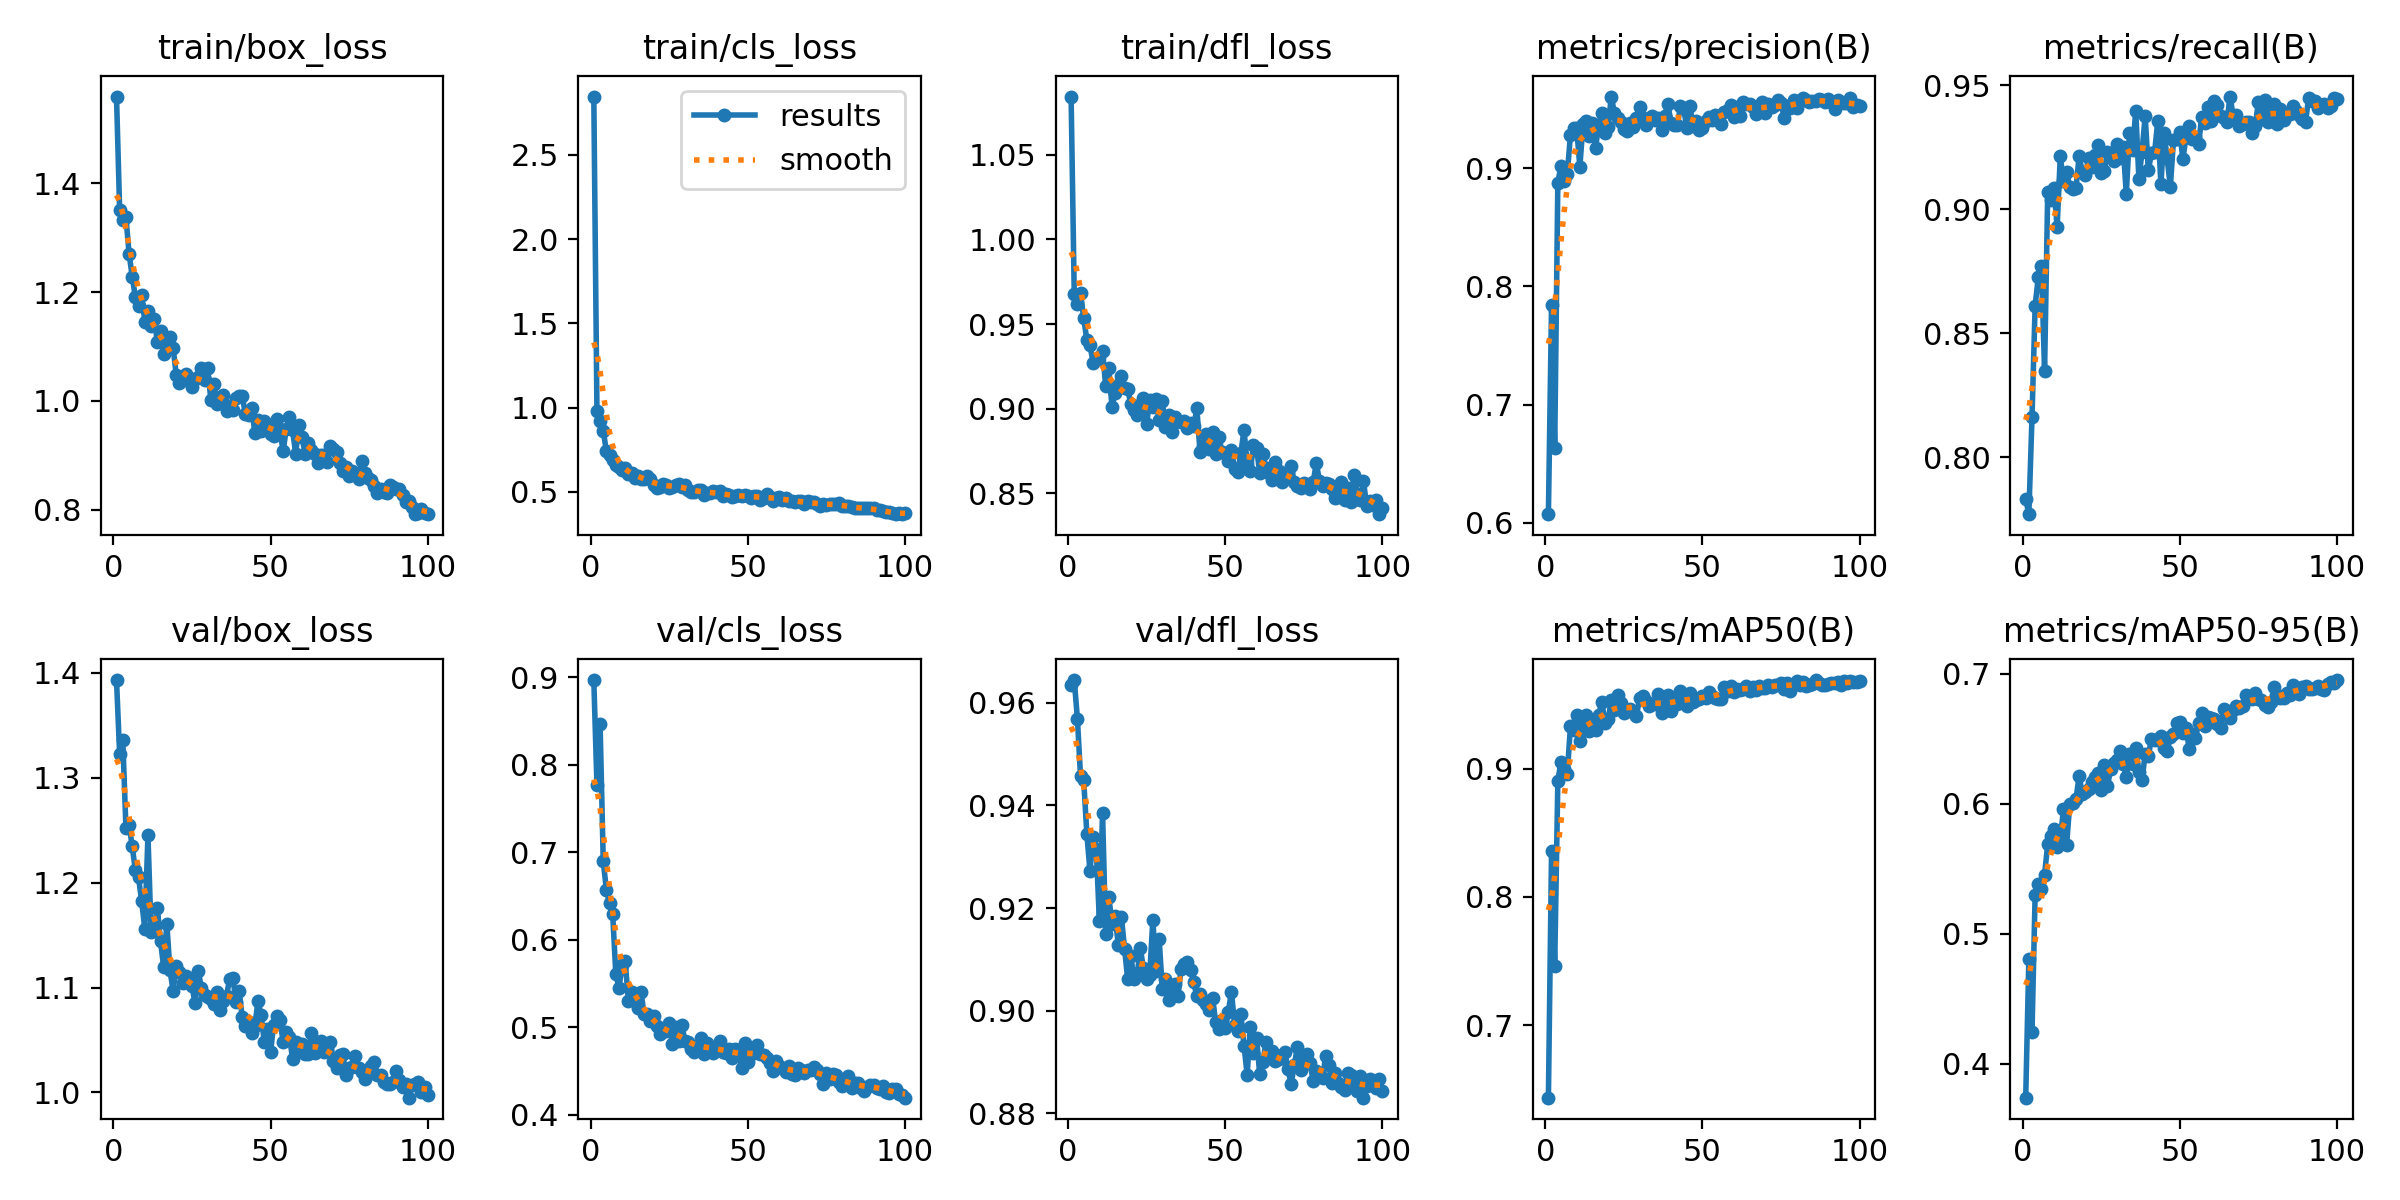

The table this chart was drawn from, first rows:
epoch, time, train/box_loss, train/cls_loss, train/dfl_loss, metrics/precision(B), metrics/recall(B), metrics/mAP50(B), metrics/mAP50-95(B), val/box_loss, val/cls_loss, val/dfl_loss, lr/pg0, lr/pg1, lr/pg2
1, 54.42, 1.559, 2.846, 1.085, 0.6073, 0.7831, 0.6435, 0.3739, 1.393, 0.8968, 0.9635, 0.0004749, 0.0004749, 0.0004749
2, 102.6, 1.351, 0.9815, 0.9677, 0.7844, 0.7771, 0.8357, 0.4806, 1.323, 0.7766, 0.9645, 0.0009419, 0.0009419, 0.0009419
3, 150.9, 1.332, 0.9174, 0.9616, 0.6633, 0.8161, 0.7463, 0.4241, 1.336, 0.8465, 0.9569, 0.001399, 0.001399, 0.001399
4, 199.2, 1.337, 0.8609, 0.9683, 0.8879, 0.8611, 0.8906, 0.5302, 1.252, 0.6898, 0.9456, 0.001387, 0.001387, 0.001387
5, 247.8, 1.271, 0.7424, 0.9537, 0.9021, 0.8726, 0.9051, 0.5383, 1.255, 0.6569, 0.9449, 0.001372, 0.001372, 0.001372
6, 296.1, 1.228, 0.7205, 0.9406, 0.8894, 0.8771, 0.9, 0.5342, 1.234, 0.6418, 0.9345, 0.001358, 0.001358, 0.001358
7, 344, 1.191, 0.6906, 0.9376, 0.8948, 0.8348, 0.8956, 0.5454, 1.212, 0.6294, 0.9272, 0.001344, 0.001344, 0.001344
8, 392.6, 1.174, 0.6608, 0.927, 0.9279, 0.9068, 0.9329, 0.5693, 1.205, 0.5607, 0.9339, 0.00133, 0.00133, 0.00133
9, 440.5, 1.194, 0.6463, 0.9286, 0.9341, 0.9037, 0.9304, 0.5754, 1.182, 0.5449, 0.9316, 0.001316, 0.001316, 0.001316
10, 489.2, 1.146, 0.6294, 0.9306, 0.9342, 0.9085, 0.9417, 0.5809, 1.156, 0.5708, 0.9175, 0.001302, 0.001302, 0.001302
11, 536.4, 1.165, 0.6437, 0.9343, 0.9008, 0.8928, 0.9216, 0.567, 1.245, 0.5755, 0.9385, 0.001288, 0.001288, 0.001288
12, 583.4, 1.137, 0.6068, 0.9132, 0.9374, 0.9213, 0.9333, 0.5718, 1.153, 0.5295, 0.9149, 0.001273, 0.001273, 0.001273
13, 631.3, 1.151, 0.6135, 0.9238, 0.9403, 0.9112, 0.9418, 0.596, 1.154, 0.5396, 0.9222, 0.001259, 0.001259, 0.001259
14, 681, 1.108, 0.5801, 0.9011, 0.9271, 0.9149, 0.929, 0.5683, 1.176, 0.5383, 0.9169, 0.001245, 0.001245, 0.001245
15, 729.9, 1.128, 0.5923, 0.9091, 0.9381, 0.909, 0.9371, 0.5996, 1.144, 0.5218, 0.9184, 0.001231, 0.001231, 0.001231
16, 778.4, 1.086, 0.5735, 0.9137, 0.9173, 0.9081, 0.9297, 0.601, 1.119, 0.5399, 0.9128, 0.001217, 0.001217, 0.001217
17, 826.3, 1.113, 0.5773, 0.9191, 0.9368, 0.9085, 0.942, 0.6036, 1.161, 0.5147, 0.9183, 0.001203, 0.001203, 0.001203
18, 873.4, 1.117, 0.5935, 0.9124, 0.9466, 0.9214, 0.9521, 0.6218, 1.117, 0.5149, 0.9121, 0.001189, 0.001189, 0.001189
19, 921.4, 1.098, 0.5763, 0.9117, 0.9299, 0.915, 0.9352, 0.6076, 1.097, 0.5075, 0.9061, 0.001174, 0.001174, 0.001174
20, 970.3, 1.048, 0.5378, 0.9024, 0.9351, 0.9138, 0.9383, 0.6093, 1.12, 0.513, 0.9106, 0.00116, 0.00116, 0.00116
21, 1019, 1.034, 0.522, 0.8992, 0.9607, 0.9206, 0.9536, 0.6116, 1.115, 0.5008, 0.9061, 0.001146, 0.001146, 0.001146
22, 1066, 1.038, 0.5307, 0.8964, 0.9466, 0.9169, 0.9454, 0.6171, 1.104, 0.4922, 0.9069, 0.001132, 0.001132, 0.001132
23, 1113, 1.049, 0.5466, 0.9019, 0.9424, 0.922, 0.957, 0.6206, 1.111, 0.4962, 0.9122, 0.001118, 0.001118, 0.001118
24, 1161, 1.042, 0.542, 0.9061, 0.939, 0.9259, 0.9508, 0.6237, 1.108, 0.4951, 0.9083, 0.001104, 0.001104, 0.001104
25, 1208, 1.026, 0.5212, 0.8907, 0.9334, 0.9146, 0.9434, 0.6104, 1.101, 0.5047, 0.9062, 0.001089, 0.001089, 0.001089
26, 1257, 1.04, 0.5255, 0.9048, 0.9317, 0.9153, 0.9449, 0.63, 1.085, 0.481, 0.907, 0.001075, 0.001075, 0.001075
27, 1305, 1.043, 0.5394, 0.901, 0.9383, 0.923, 0.9465, 0.6135, 1.116, 0.5002, 0.9177, 0.001061, 0.001061, 0.001061
28, 1353, 1.061, 0.5444, 0.9055, 0.9346, 0.9217, 0.9444, 0.6266, 1.1, 0.4844, 0.9077, 0.001047, 0.001047, 0.001047
29, 1400, 1.039, 0.5279, 0.893, 0.9424, 0.9195, 0.9409, 0.6311, 1.093, 0.5028, 0.914, 0.001033, 0.001033, 0.001033
30, 1449, 1.06, 0.5383, 0.9042, 0.9519, 0.9262, 0.9547, 0.6339, 1.091, 0.4838, 0.9043, 0.001019, 0.001019, 0.001019
31, 1496, 1.002, 0.5096, 0.8891, 0.9426, 0.9208, 0.9565, 0.6407, 1.089, 0.4832, 0.9063, 0.001005, 0.001005, 0.001005
32, 1545, 1.03, 0.499, 0.8961, 0.9364, 0.9251, 0.9528, 0.6304, 1.084, 0.4747, 0.902, 0.0009904, 0.0009904, 0.0009904
33, 1593, 0.9946, 0.4996, 0.8863, 0.9426, 0.9061, 0.9486, 0.6207, 1.095, 0.4719, 0.9043, 0.0009763, 0.0009763, 0.0009763
34, 1640, 0.9984, 0.5092, 0.8949, 0.9445, 0.9309, 0.9507, 0.6381, 1.079, 0.4778, 0.9052, 0.0009621, 0.0009621, 0.0009621
35, 1687, 1.011, 0.5079, 0.8924, 0.9413, 0.9238, 0.9501, 0.6304, 1.087, 0.4872, 0.9029, 0.000948, 0.000948, 0.000948
36, 1737, 0.982, 0.4817, 0.8918, 0.9425, 0.9397, 0.9583, 0.6429, 1.092, 0.4698, 0.9081, 0.0009339, 0.0009339, 0.0009339
37, 1786, 0.9908, 0.4944, 0.8929, 0.9323, 0.9121, 0.9431, 0.6243, 1.108, 0.4819, 0.9091, 0.0009197, 0.0009197, 0.0009197
38, 1832, 0.9838, 0.4897, 0.8883, 0.9444, 0.9232, 0.9487, 0.6183, 1.11, 0.4759, 0.9095, 0.0009056, 0.0009056, 0.0009056
39, 1880, 1.005, 0.5064, 0.8913, 0.9547, 0.9376, 0.9571, 0.6386, 1.087, 0.4707, 0.908, 0.0008914, 0.0008914, 0.0008914
40, 1929, 1.01, 0.4962, 0.8895, 0.9382, 0.9157, 0.9448, 0.6364, 1.096, 0.4735, 0.9055, 0.0008773, 0.0008773, 0.0008773
41, 1976, 1.009, 0.5025, 0.9001, 0.9369, 0.9224, 0.9524, 0.6502, 1.072, 0.4844, 0.9028, 0.0008631, 0.0008631, 0.0008631
42, 2025, 0.9756, 0.4745, 0.8742, 0.9364, 0.9229, 0.9502, 0.6492, 1.063, 0.4716, 0.9032, 0.000849, 0.000849, 0.000849
43, 2074, 0.9734, 0.4837, 0.8775, 0.9524, 0.9355, 0.9608, 0.6502, 1.068, 0.4699, 0.902, 0.0008348, 0.0008348, 0.0008348
44, 2122, 0.9868, 0.4813, 0.8851, 0.9512, 0.9099, 0.9526, 0.6522, 1.057, 0.4755, 0.9014, 0.0008207, 0.0008207, 0.0008207
45, 2171, 0.9417, 0.4672, 0.8762, 0.9342, 0.9307, 0.9489, 0.6433, 1.063, 0.4646, 0.9001, 0.0008065, 0.0008065, 0.0008065
46, 2218, 0.9644, 0.4749, 0.886, 0.9529, 0.9205, 0.9586, 0.6408, 1.087, 0.4754, 0.9025, 0.0007924, 0.0007924, 0.0007924
47, 2267, 0.9455, 0.4794, 0.8731, 0.9357, 0.9089, 0.9517, 0.6511, 1.074, 0.4743, 0.8977, 0.0007782, 0.0007782, 0.0007782
48, 2314, 0.9627, 0.4758, 0.8831, 0.9404, 0.9279, 0.9533, 0.6536, 1.048, 0.4535, 0.8964, 0.0007641, 0.0007641, 0.0007641
49, 2362, 0.9577, 0.4781, 0.8745, 0.9322, 0.9283, 0.9543, 0.6619, 1.061, 0.4817, 0.8982, 0.0007499, 0.0007499, 0.0007499
50, 2411, 0.9392, 0.4763, 0.8736, 0.9339, 0.9309, 0.9568, 0.6627, 1.039, 0.4604, 0.8965, 0.0007358, 0.0007358, 0.0007358
51, 2460, 0.9349, 0.4627, 0.8688, 0.9401, 0.9202, 0.9548, 0.6542, 1.065, 0.4735, 0.8997, 0.0007216, 0.0007216, 0.0007216
52, 2508, 0.9659, 0.4753, 0.8755, 0.9434, 0.9292, 0.9597, 0.6586, 1.073, 0.4709, 0.9037, 0.0007075, 0.0007075, 0.0007075
53, 2556, 0.9444, 0.4718, 0.8644, 0.9404, 0.9334, 0.9567, 0.6419, 1.069, 0.4799, 0.8973, 0.0006934, 0.0006934, 0.0006934
54, 2604, 0.9078, 0.4503, 0.8624, 0.9454, 0.9284, 0.9552, 0.654, 1.048, 0.4692, 0.8959, 0.0006792, 0.0006792, 0.0006792
55, 2654, 0.9481, 0.4644, 0.8737, 0.943, 0.9291, 0.9545, 0.6505, 1.057, 0.4676, 0.8993, 0.0006651, 0.0006651, 0.0006651
56, 2703, 0.9707, 0.4895, 0.8874, 0.9376, 0.9262, 0.9541, 0.6621, 1.053, 0.4652, 0.8931, 0.0006509, 0.0006509, 0.0006509
57, 2751, 0.9458, 0.4687, 0.8673, 0.9476, 0.9372, 0.9636, 0.6698, 1.032, 0.4586, 0.8875, 0.0006368, 0.0006368, 0.0006368
58, 2800, 0.903, 0.4471, 0.863, 0.949, 0.9348, 0.9603, 0.6601, 1.049, 0.4497, 0.8969, 0.0006226, 0.0006226, 0.0006226
59, 2848, 0.9556, 0.4639, 0.8785, 0.9537, 0.9411, 0.9643, 0.667, 1.043, 0.4611, 0.8917, 0.0006085, 0.0006085, 0.0006085
60, 2897, 0.9331, 0.4688, 0.8766, 0.9433, 0.9354, 0.96, 0.6658, 1.046, 0.4559, 0.8947, 0.0005943, 0.0005943, 0.0005943
... 40 more rows
